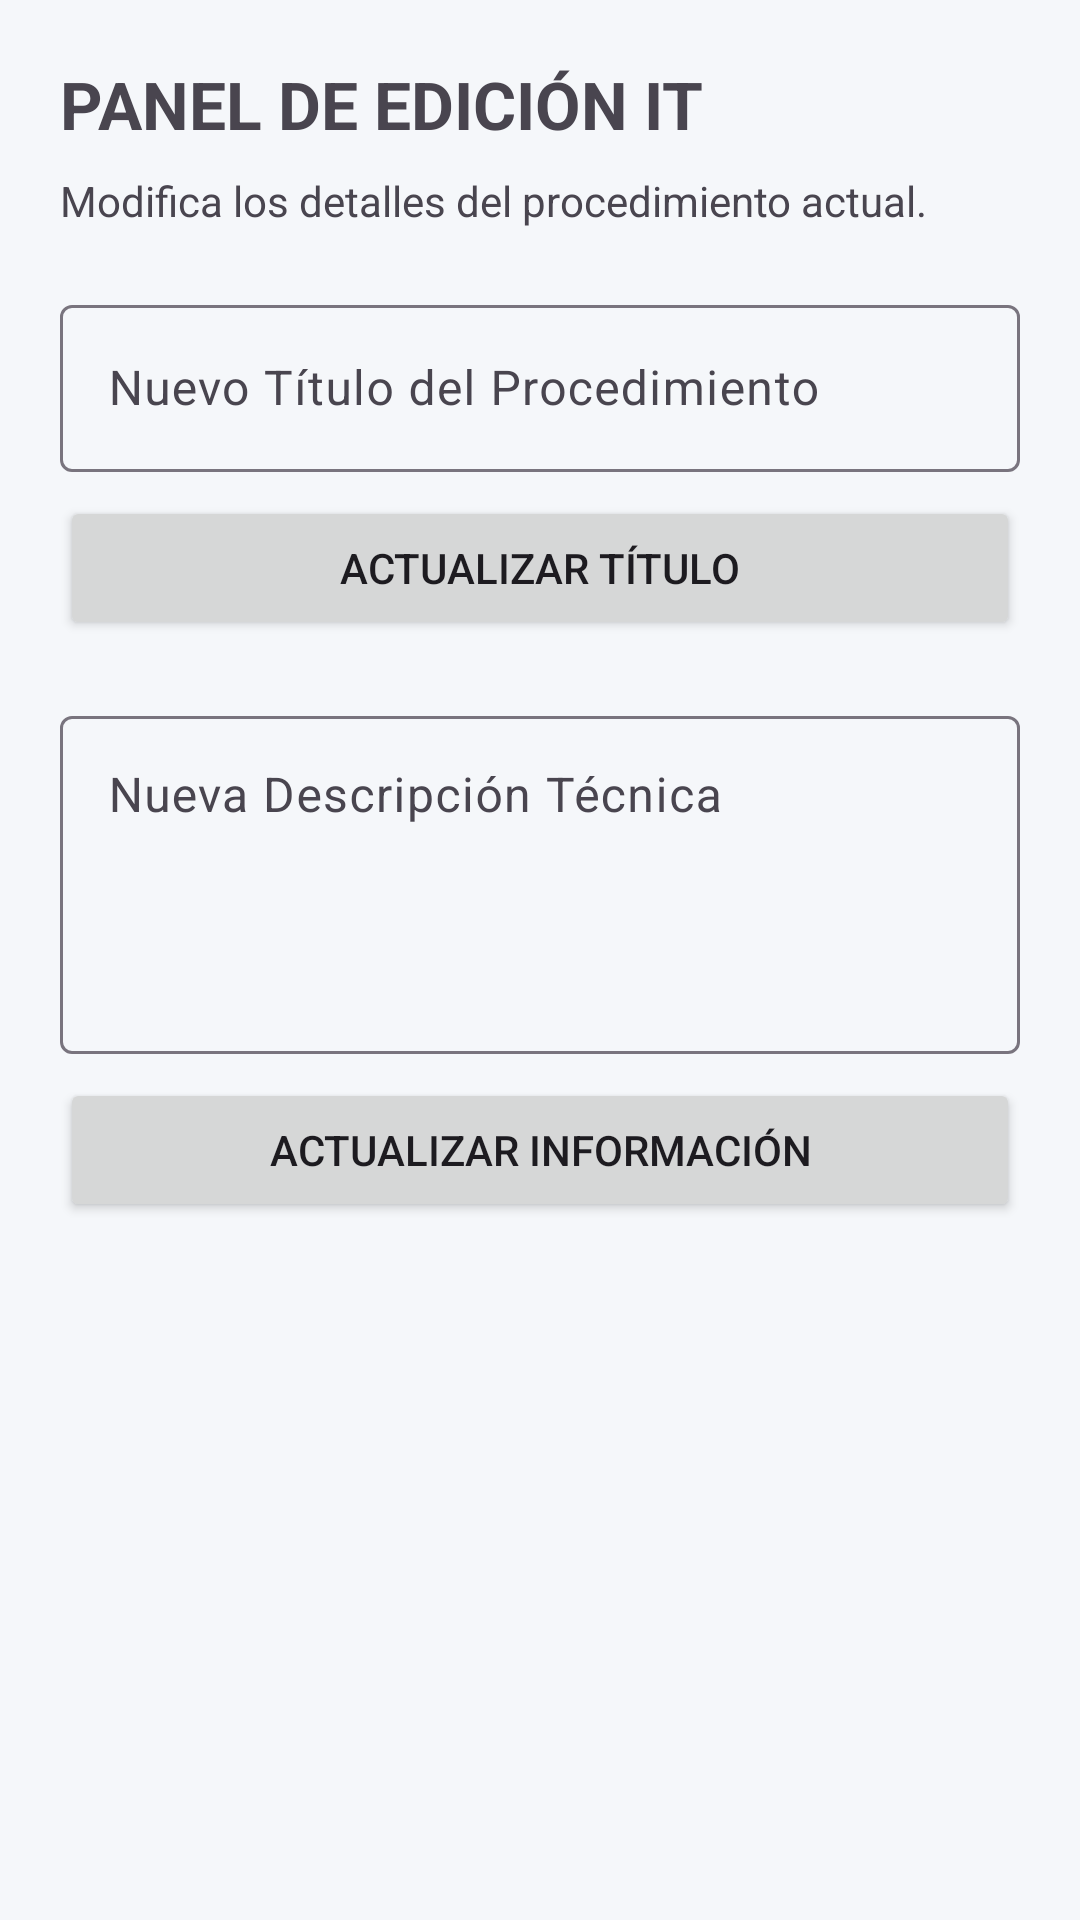

Write the Android layout XML for this screen, with the resource values it uses.
<!-- AndroidManifest.xml: application theme Theme.Tarea1_Moviles -->
<!-- res/layout/fragment_buttons.xml -->
<?xml version="1.0" encoding="utf-8"?>
<LinearLayout xmlns:android="http://schemas.android.com/apk/res/android"
    android:layout_width="match_parent"
    android:layout_height="match_parent"
    android:orientation="vertical"
    android:padding="20dp"
    android:background="@color/it_background">

    <TextView
        android:layout_width="wrap_content"
        android:layout_height="wrap_content"
        android:text="PANEL DE EDICIÓN IT"
        android:textSize="22sp"
        android:textStyle="bold"/>

    <TextView
        android:layout_width="match_parent"
        android:layout_height="wrap_content"
        android:layout_marginTop="8dp"
        android:text="Modifica los detalles del procedimiento actual."
        android:textSize="14sp" />

    <com.google.android.material.textfield.TextInputLayout
        android:layout_width="match_parent"
        android:layout_height="wrap_content"
        android:layout_marginTop="20dp"
        android:hint="Nuevo Título del Procedimiento">
        <com.google.android.material.textfield.TextInputEditText
            android:id="@+id/et_new_title"
            android:layout_width="match_parent"
            android:layout_height="wrap_content" />
    </com.google.android.material.textfield.TextInputLayout>

    <Button
        android:id="@+id/btn_update_title"
        android:layout_width="match_parent"
        android:layout_height="wrap_content"
        android:layout_marginTop="8dp"
        android:text="Actualizar Título" />

    <com.google.android.material.textfield.TextInputLayout
        android:layout_width="match_parent"
        android:layout_height="wrap_content"
        android:layout_marginTop="20dp"
        android:hint="Nueva Descripción Técnica">
        <com.google.android.material.textfield.TextInputEditText
            android:id="@+id/et_new_detail"
            android:layout_width="match_parent"
            android:layout_height="wrap_content"
            android:gravity="top"
            android:inputType="textMultiLine"
            android:lines="4" />
    </com.google.android.material.textfield.TextInputLayout>

    <Button
        android:id="@+id/btn_update_detail"
        android:layout_width="match_parent"
        android:layout_height="wrap_content"
        android:layout_marginTop="8dp"
        android:text="Actualizar Información" />

</LinearLayout>
<!-- resources referenced by this layout -->
<resources>
  <color name="it_background">#F5F7FA</color>
  <style name="Theme.Tarea1_Moviles" parent="Base.Theme.Tarea1_Moviles" />
  <style name="Base.Theme.Tarea1_Moviles" parent="Theme.Material3.DayNight.NoActionBar">
          
          
      </style>
</resources>
